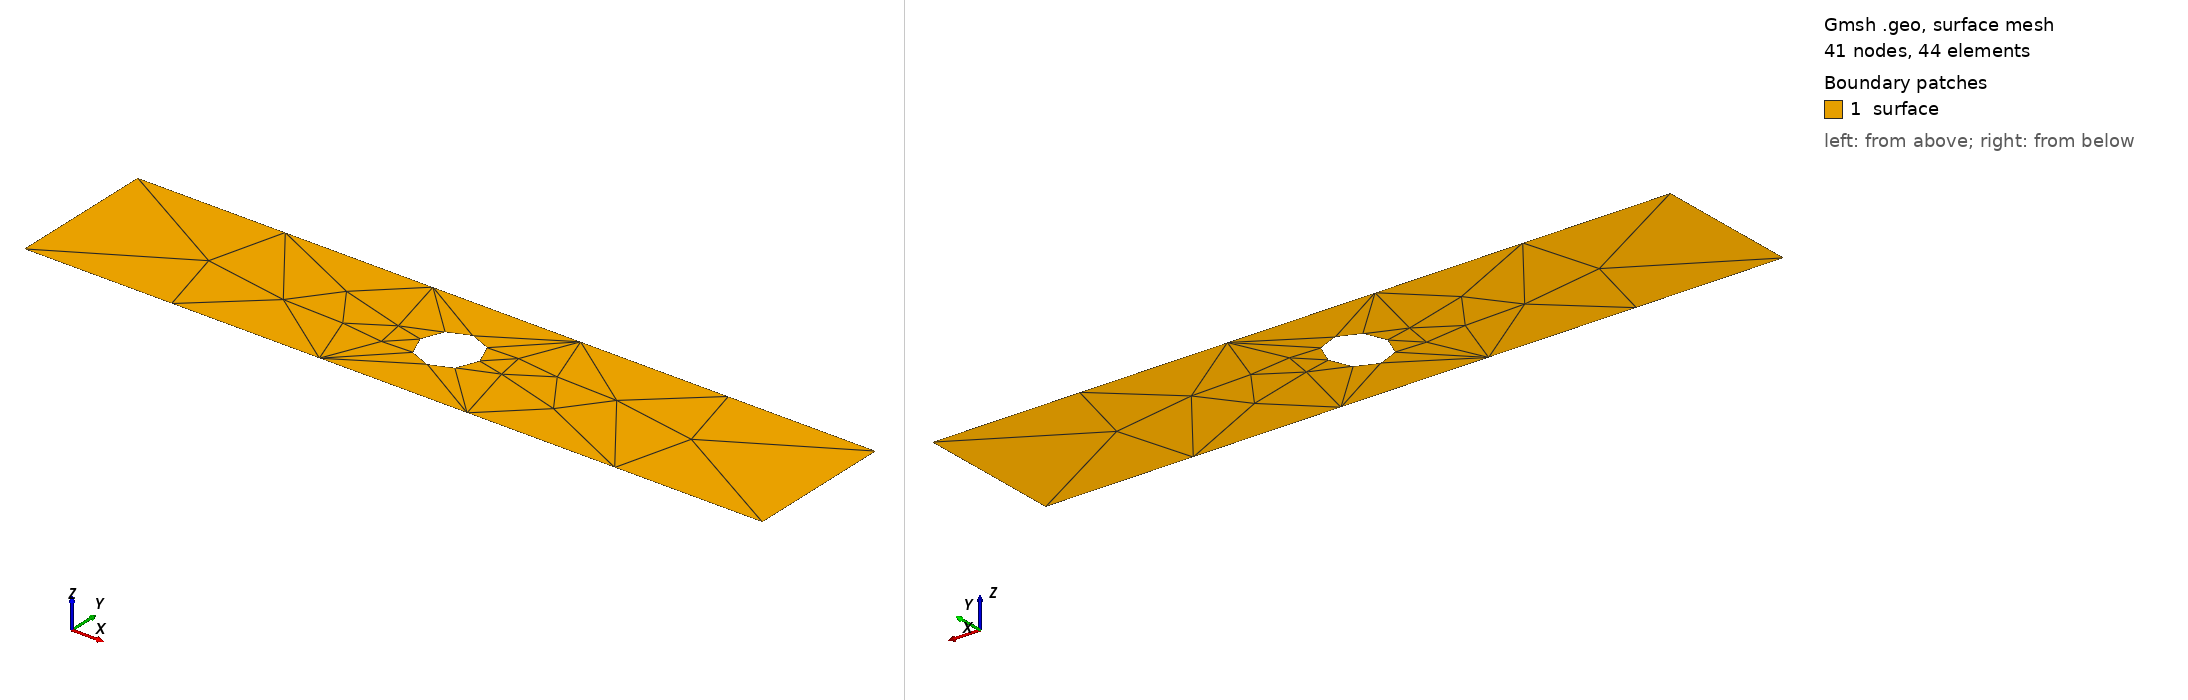

Gmsh geometry script, surface-meshed: 41 nodes, 44 surface elements. Boundary patches (legend numbers): 1 surface. Left view from above one corner, right view from below the opposite corner. Legend entries are the model's physical surfaces. The drawing asked Gmsh for element sizes between 1% and 20% of the model's largest extent; the script's own settings can give other sizes.

=== mesh.geo (drawn) ===
length = 5.;
width =  1.;
x_hole = length/2;
y_hole = width/2;
r_hole = 0.2;
d_hole = r_hole / Sqrt(2);



Point(1) = {0, 0, 0, 1.0};
Point(2) = {0, width, 0, 1.0};
Point(3) = {length, width, 0, 1.0};
Point(4) = {length, 0, 0, 1.0};

Line(1) = {1, 2};
Line(2) = {2, 3};
Line(3) = {3, 4};
Line(4) = {4, 1};


Point(5) = {x_hole-d_hole  , y_hole-d_hole, 0, 1.0};
Point(6) = {x_hole-d_hole  , y_hole+d_hole, 0, 1.0};
Point(7) = {x_hole+d_hole  , y_hole+d_hole, 0, 1.0};
Point(8) = {x_hole+d_hole  , y_hole-d_hole, 0, 1.0};
Point(9) = {x_hole         , y_hole, 0, 1.0};

Circle(5) = {5, 9, 6};
Circle(6) = {6, 9, 7};
Circle(7) = {7, 9, 8};
Circle(8) = {8, 9, 5};

Line(10) = {1, 5};
Line(11) = {2, 6};
Line(12) = {3, 7};
Line(13) = {4, 8};

Curve Loop(5) = {1,2,3,4};
Curve Loop(1) = {1};
Curve Loop(2) = {2};
Curve Loop(3) = {3};
Curve Loop(4) = {4};
/* Curve Loop(1) = {1,2,3,4}; */
/* Curve Loop(1) = {1,2,3,4}; */
Curve Loop(6) = {8,7,6,5};
Surface(1) = {5,6};

/* Transfinite Surface {1,2,3,4}; */


Physical Curve("right", 1000) = {2};
Physical Curve("left", 1001) = {4};
Physical Curve("top", 1002) = {3};
Physical Curve("bottom", 1003) = {1};
Physical Curve("hole", 1004) = {5,6,7,8};
Physical Surface("surface", 2000) = {1, 2, 3, 4};
